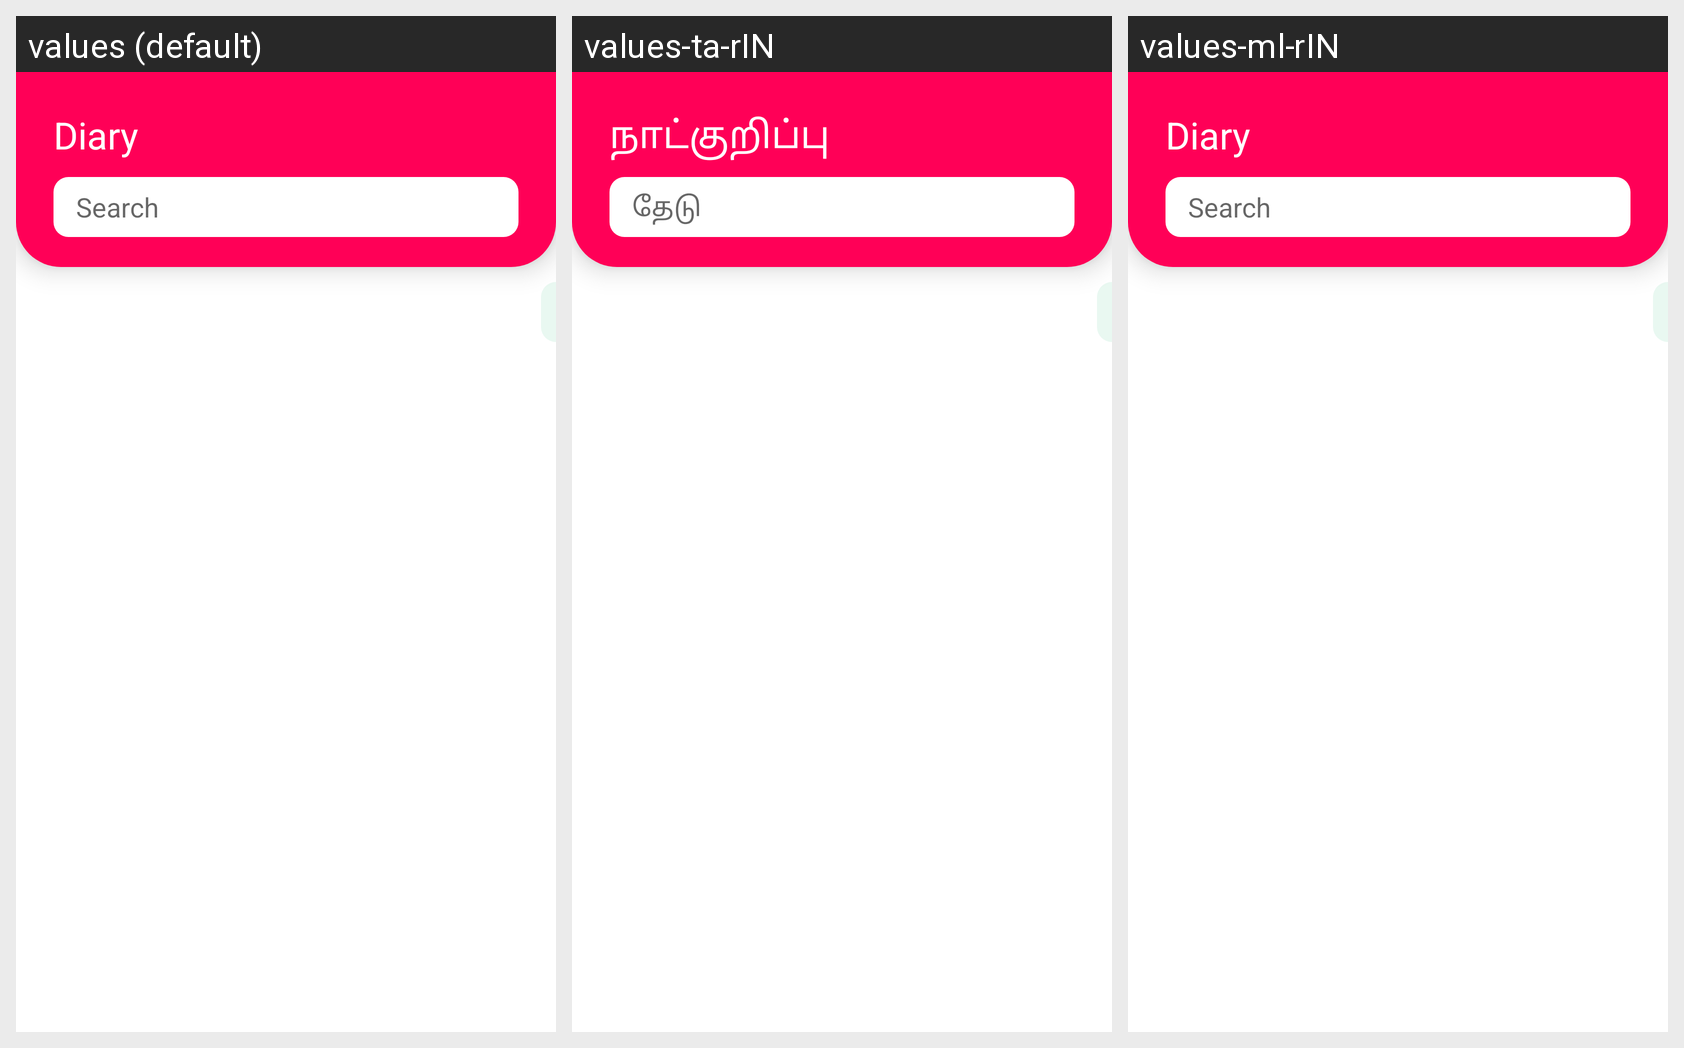

Here is an Android app screen in its default locale and in the app's own translations. Write out the translated-string differences for the strings that appear on this screen.
Android screen res/layout/fragment_diary.xml rendered under 3 locales, left to right: values (default), values-ta-rIN, values-ml-rIN. Device: Nexus 5 (rendered at 1080×1920; each locale shown at half size, 540×960, under a caption strip naming it); theme AppTheme.
Strings drawn on this screen, with the default value and each locale's value (text and hints the layout hard-codes, and strings that could not be matched under every locale, appear in the picture but are not listed):

diary
  values: Diary
  values-ta-rIN: நாட்குறிப்பு
  values-ml-rIN: Diary

search
  values: Search
  values-ta-rIN: தேடு
  values-ml-rIN: Search
